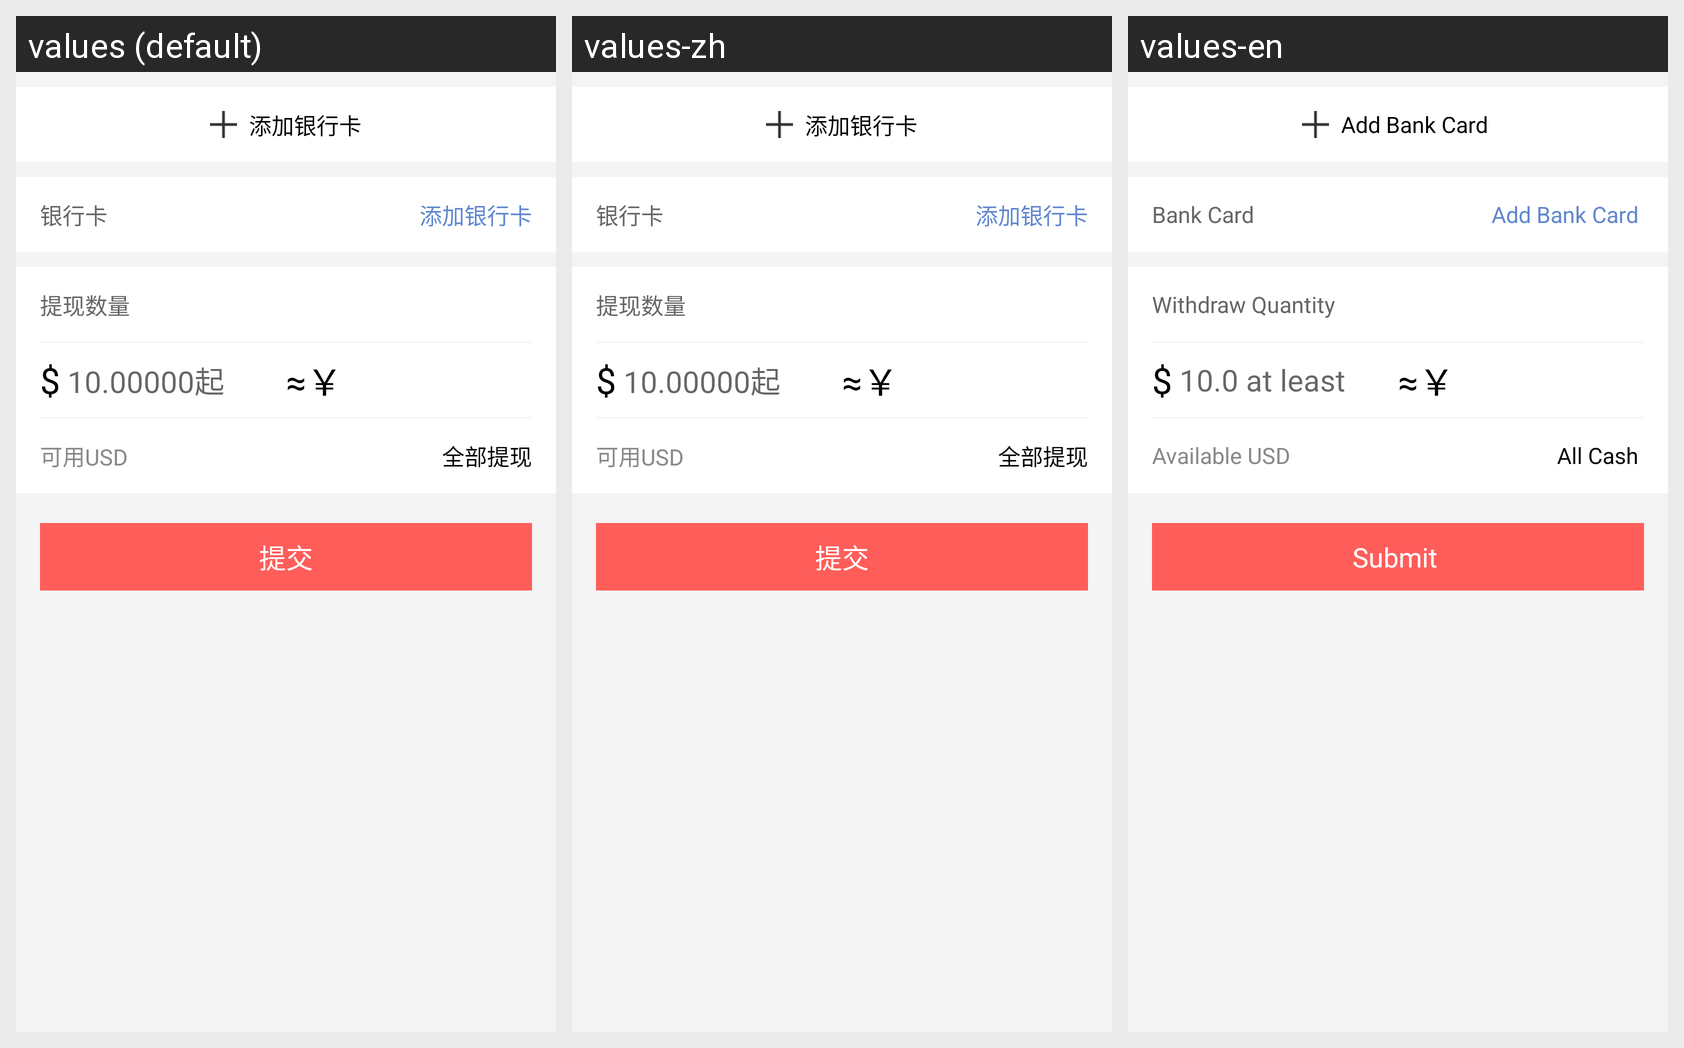

For this localized Android screen grid, give each drawn string resource with its value in every locale shown.
Android screen res/layout/activity_usd_extract.xml rendered under 3 locales, left to right: values (default), values-zh, values-en. Device: Nexus 5 (rendered at 1080×1920; each locale shown at half size, 540×960, under a caption strip naming it); theme AppTheme.
Strings drawn on this screen, with the default value and each locale's value (text and hints the layout hard-codes, and strings that could not be matched under every locale, appear in the picture but are not listed):

a178
  values: 添加银行卡
  values-zh: 添加银行卡
  values-en: Add Bank Card 

a179
  values: 银行卡
  values-zh: 银行卡
  values-en: Bank Card 

a180
  values: 提现数量
  values-zh: 提现数量
  values-en: Withdraw Quantity 

a181
  values: $
  values-zh: $
  values-en: $

a182
  values: 10.00000起
  values-zh: 10.00000起
  values-en: 10.0 at least

a183
  values: ≈￥
  values-zh: ≈￥
  values-en: ≈￥

a185
  values: 可用USD
  values-zh: 可用USD
  values-en: Available USD 

a186
  values: 全部提现
  values-zh: 全部提现
  values-en: All Cash 

a63
  values: 提交
  values-zh: 提交
  values-en: Submit
